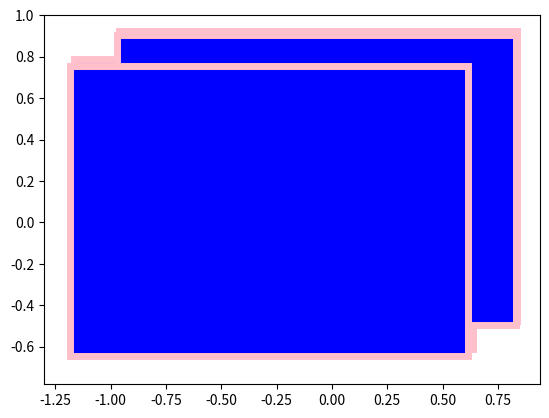

Reproduce this figure in Python.
import numpy as np
import matplotlib.pyplot as plt
from matplotlib.patches import Rectangle


class TileCoding:
    """
    Class for the tile coding. One tile coding has multiple tilings.
    """

    def __init__(self, num_tilings, partitions, x_range, y_range, extra_lengths, offset_percent):
        self.tilings = []
        self.num_tilings = num_tilings
        self.partitions = partitions
        self.x_range = x_range
        self.y_range = y_range
        self.extra_lengths = extra_lengths
        self.offset_percent = offset_percent
        self._add_tilings()

    def _add_tilings(self):
        max_offset_x = self.extra_lengths[0] * self.offset_percent
        max_offset_y = self.extra_lengths[1] * self.offset_percent
        for i in range(self.num_tilings):
            offset_x = np.random.uniform(0, max_offset_x)
            offset_y = np.random.uniform(0, max_offset_y)

            tiling = Tiling(self.partitions, self.x_range, self.y_range, offset_x, offset_y)
            self.tilings.append(tiling)

    def get_encoding(self, x, y):

        encoding = np.array([])
        for tiling in self.tilings:
            encoding = np.concatenate(encoding, tiling.get_encoding(x, y))

        return encoding

    def visualize(self):
        fig, ax = plt.subplots()
        ax.plot([self.x_range[0], self.x_range[1]],
                [self.y_range[0], self.y_range[1]],
                alpha=0)
        for tile in self.tilings:
            x = tile.x_range[0] + tile.offset_x
            y = tile.y_range[0] + tile.offset_y
            width = tile.width * self.partitions
            height = tile.height * self.partitions
            ax.add_patch(Rectangle((x, y), width, height,
                                   edgecolor='pink',
                                   facecolor='blue',
                                   fill=True,
                                   lw=5))

        plt.show()


class Tiling:
    """
    Class for a single tiling. Has an offset.
    """

    def __init__(self, partitions, x_range, y_range, offset_x, offset_y):
        self.partitions = partitions
        self.x_range = x_range
        self.y_range = y_range
        self.offset_x = offset_x
        self.offset_y = offset_y

        self.width = (x_range[1] - x_range[0]) / partitions
        self.height = (y_range[1] - y_range[0]) / partitions

    def get_encoding(self, x, y):
        x_low = self.x_range[0] + self.offset_x
        y_low = self.y_range[0] + self.offset_y

        encoding = np.zeros((self.partitions, self.partitions))

        for i in range(self.partitions - 1, -1, -1):
            for j in range(self.partitions):
                x_range = (x_low, x_low + self.width)
                y_range = (y_low, y_low + self.height)
                if self._in_square(x, y, x_range, y_range):
                    encoding[i, j] = 1
                    return encoding.flatten()
                x_low += self.width
            y_low += self.height
        raise ValueError("The point is outside the tiling")

    @staticmethod
    def _in_square(x, y, x_range, y_range):
        if x_range[0] <= x < x_range[1] and y_range[0] <= y < y_range[1]:
            return True
        return False


if __name__ == "__main__":
    tc = TileCoding(4, 4, (-1.2, 0.6), (-0.7, 0.7), (0.5, 0.5), 0.5)
    tc.visualize()
